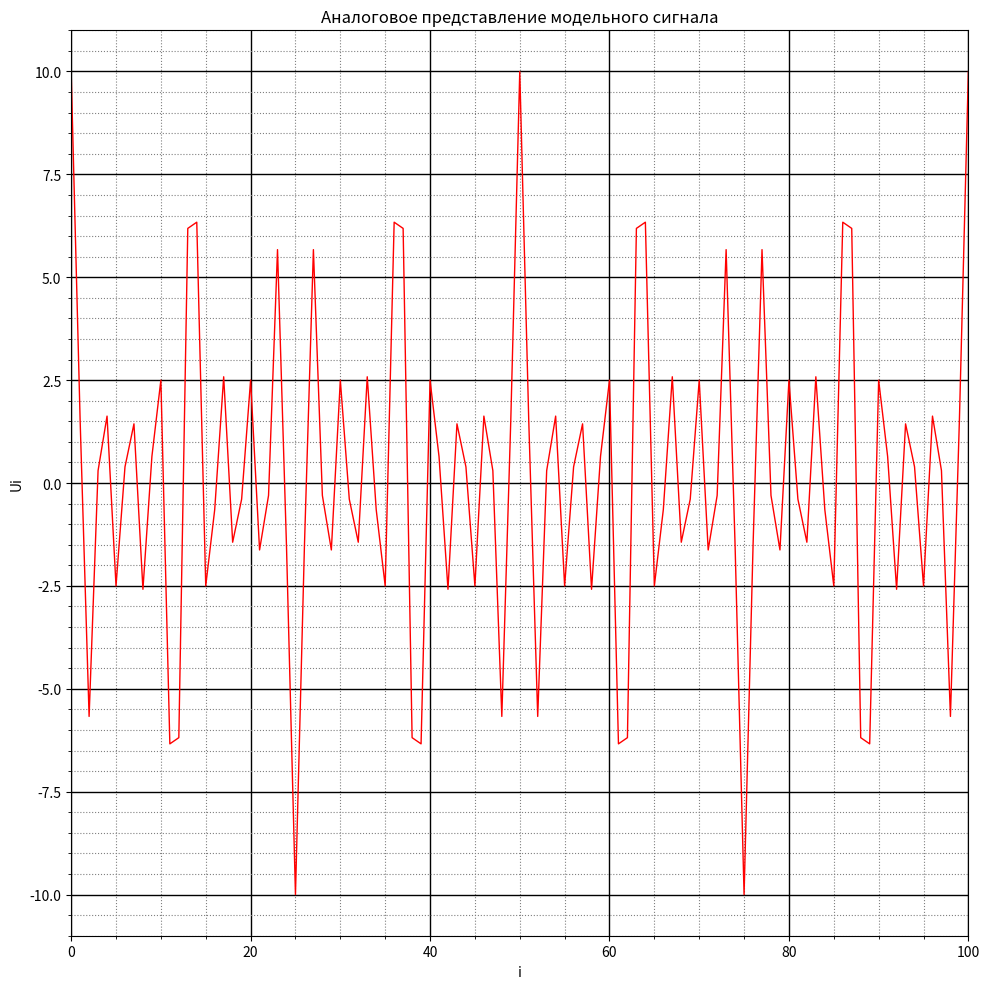

Reproduce this figure in Python.
import numpy as np
import matplotlib.pyplot as plt
from scipy.fftpack import fft
import math
# default bandwidth
Fmin = 300
Fmax = 3400
# sample count
N = 10000
# sample vector 0 .. (N-1)
i = np.arange(int(N))
# amplitude vector 0 .. 4
A = np.arange(1, 5)
# source frequency vector of harmonics 600 1400 2200 3000
F = np.arange(2*Fmin, Fmax, 800)
# time step
delta_t = 1 / N

# Ui = np.cos(2*np.pi*400*i*delta_t) + 2*np.cos(2*np.pi*950*i*delta_t) + 3*np.cos(2*np.pi*1325*i*delta_t)

Ui = A[0]*np.cos(2*np.pi*F[0]*i*delta_t) + A[1]*np.cos(2*np.pi*F[1]*i*delta_t) + A[2]*np.cos(2*np.pi*F[2]*i*delta_t) + A[3]*np.cos(2*np.pi*F[3]*i*delta_t)

fig, ax = plt.subplots(figsize=(10, 10))
# analog
ax.plot(i, Ui, color='red', linestyle='-', linewidth=1)
# discrete in time continuous in magnitude
# ax.stem(i, Ui, linefmt=None, markerfmt=None, basefmt=None, use_line_collection=True)
ax.set_title('Аналоговое представление модельного сигнала')
ax.set_xlabel('i')
ax.set_ylabel('Ui')
ax.set_xlim([np.min(i), i[100]])
ax.set_ylim(math.ceil(np.min(Ui))-1, math.ceil(np.max(Ui))+1)

ax.grid(which='major',
        color = 'black',
        linewidth = 1)

ax.minorticks_on()

ax.grid(which='minor',
        color = 'gray',
        linestyle = ':')

fig.tight_layout()
plt.show()